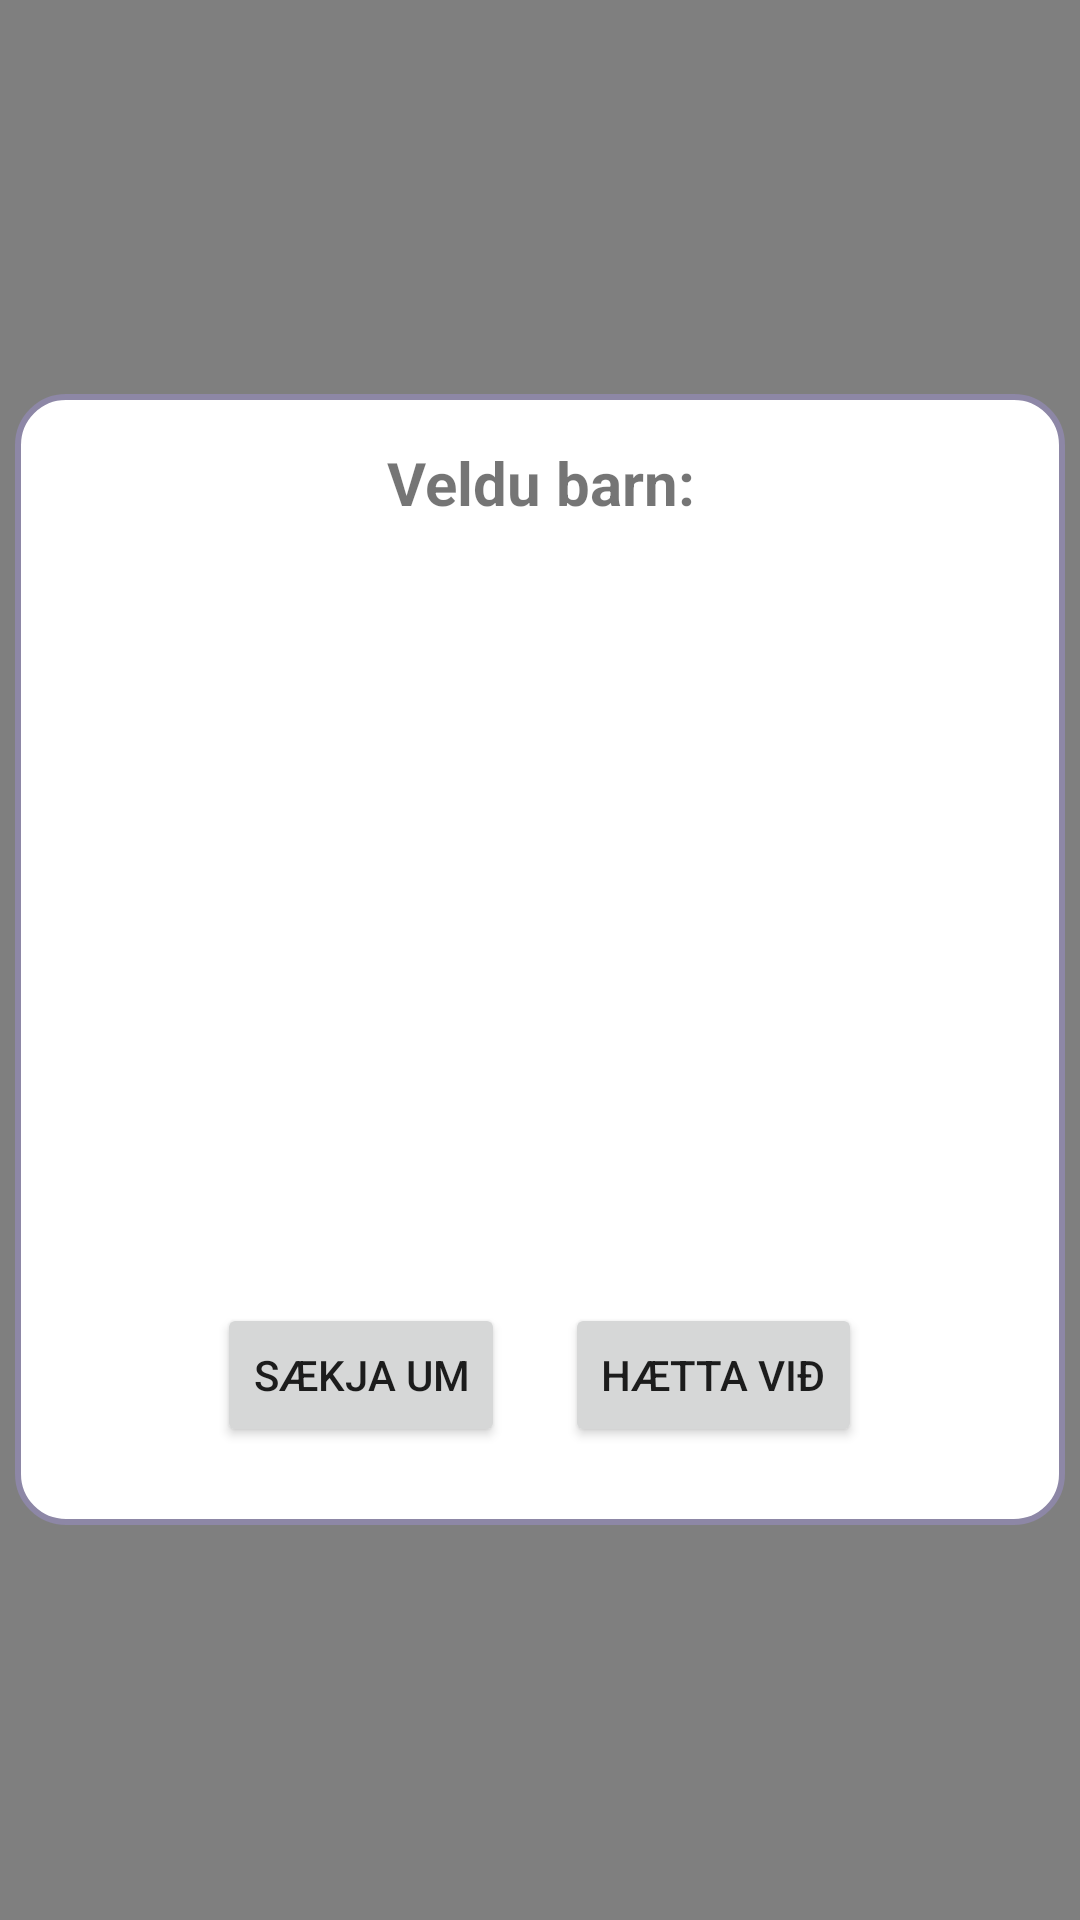

Layout XML and referenced resources for this Android screen:
<!-- AndroidManifest.xml: application theme Theme.Petraapp -->
<!-- res/layout/fragment_application.xml -->
<?xml version="1.0" encoding="utf-8"?>
<FrameLayout xmlns:android="http://schemas.android.com/apk/res/android"
    android:layout_width="match_parent"
    android:layout_height="match_parent"
    android:background="#80000000"
    >


    <RelativeLayout
        android:layout_width="350dp"
        android:layout_height="wrap_content"
        android:layout_gravity="center"
        android:clipToPadding="false"
        android:clipChildren="false"
        android:outlineProvider="bounds"
        android:background="@drawable/rounded_background"
        android:padding="16dp">

        <TextView
            android:id="@+id/application_text_view"
            android:layout_width="match_parent"
            android:layout_height="wrap_content"
            android:text="@string/application_instruction_text"
            android:gravity="center_vertical|center_horizontal"
            android:paddingBottom="10dp"
            android:textSize="20sp"
            android:textStyle="bold"
            android:layout_gravity="top|center_horizontal"/>
        <LinearLayout
            android:id="@+id/listview_container"
            android:layout_below="@+id/application_text_view"
            android:layout_width="wrap_content"
            android:layout_height="wrap_content"
            android:layout_marginVertical="20dp"
            android:layout_marginHorizontal="20dp"
            android:clipChildren="true"
            android:gravity="center">
            <ListView
                android:id="@+id/child_auto_complete_text_view"
                android:layout_width="match_parent"
                android:layout_height="200dp"
                android:background="@android:drawable/list_selector_background"/>
        </LinearLayout>

        <RelativeLayout
            android:layout_width="wrap_content"
            android:layout_height="wrap_content"
            android:layout_below="@+id/listview_container"
            android:gravity="center"
            android:layout_alignParentStart="true"
            android:layout_alignParentEnd="true">

            <Button
                android:id="@+id/select_child_button"
                android:layout_width="wrap_content"
                android:layout_height="wrap_content"
                android:layout_margin="10dp"
                android:text="@string/apply_btn_text" />

            <Button
                android:id="@+id/select_child_cancel_button"
                android:layout_width="wrap_content"
                android:layout_height="wrap_content"
                android:layout_margin="10dp"
                android:layout_toEndOf="@+id/select_child_button"
                android:text="@string/cancel_button" />

        </RelativeLayout>

    </RelativeLayout>
</FrameLayout>
<!-- resources referenced by this layout -->
<resources>
  <!-- drawable rounded_background (drawable) -->
  <?xml version="1.0" encoding="utf-8"?>
  <shape xmlns:android="http://schemas.android.com/apk/res/android"
      android:shape="rectangle">
      <corners android:radius="16dp" />
      <solid android:color="#FFFFFF" />
      <stroke
          android:width="2dp"
          android:color="#8D87A6" />
  </shape>
  <string name="application_instruction_text">Veldu barn:</string>
  <string name="apply_btn_text">Sækja um</string>
  <string name="cancel_button">Hætta við</string>
  <style name="Theme.Petraapp" parent="Theme.MaterialComponents.DayNight.NoActionBar">
          
          <item name="colorPrimary">@color/primary</item>
          <item name="colorPrimaryVariant">@color/primaryVariant</item>
          <item name="colorOnPrimary">@color/white</item>
          
          <item name="colorSecondary">@color/secondary</item>
          <item name="colorSecondaryVariant">@color/secondaryVariant</item>
          <item name="colorOnSecondary">@color/black</item>
          
          <item name="android:statusBarColor">?attr/colorPrimaryVariant</item>
          
      </style>
  <color name="primary">#8E88A7</color>
  <color name="primaryVariant">#6a6386</color>
  <color name="white">#FFFFFFFF</color>
  <color name="secondary">#555555</color>
  <color name="secondaryVariant">#8E8E8E</color>
  <color name="black">#FF000000</color>
</resources>
